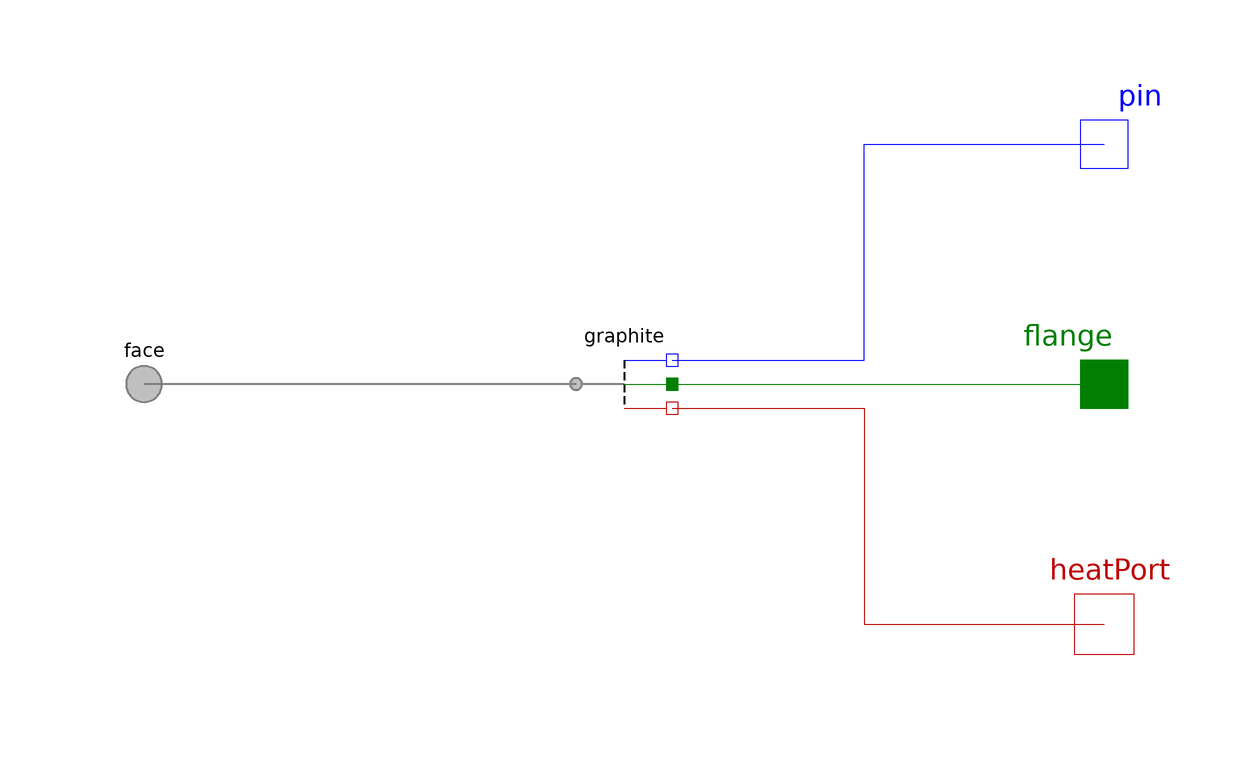

The component connection diagram of the Modelica model below, drawn from its own Placement and Line annotations.

model Conductor
        "<html>Adapter between <a href=\"modelica://Modelica\">Modelica</a> and the face connector of a <a href=\"modelica://FCSys.Assemblies.Cells.Cell\">Cell</a>, <a href=\"modelica://FCSys.Regions.Region\">Region</a>, or <a href=\"modelica://FCSys.Subregions.Subregion\">Subregion</a></html>, with only the graphite phase included"
        extends FCSys.Icons.Names.Top4;

        replaceable package GasMedium = Adapters.Media.CathodeGas
          constrainedby Modelica.Media.Interfaces.PartialMedium
          "Medium model for the gas" annotation (choicesAllMatching=true,
            Dialog(group="Material properties"));
        replaceable package LiquidMedium =
            Modelica.Media.Water.ConstantPropertyLiquidWater constrainedby
          Modelica.Media.Interfaces.PartialMedium "Medium model for the liquid"
          annotation (choicesAllMatching=true, Dialog(group=
                "Material properties"));

        Connectors.FaceBus face
          "Multi-species connector for translational momentum and heat"
          annotation (Placement(transformation(extent={{-90,-10},{-70,10}}),
              iconTransformation(extent={{-90,-10},{-70,10}})));
        Modelica.Electrical.Analog.Interfaces.NegativePin pin
          "Modelica electrical pin" annotation (Placement(transformation(extent
                ={{70,30},{90,50}}), iconTransformation(extent={{70,30},{90,50}})));
        Modelica.Thermal.HeatTransfer.Interfaces.HeatPort_b heatPort
          "Modelica heat port" annotation (Placement(transformation(extent={{70,
                  -50},{90,-30}}), iconTransformation(extent={{70,-50},{90,-30}})));

        Phases.Graphite graphite "Graphite subadapter"
          annotation (Placement(transformation(extent={{-10,-10},{10,10}})));

        Modelica.Mechanics.Translational.Interfaces.Flange_a flange[Axis]
          "Modelica translational flanges" annotation (Placement(transformation(
                extent={{70,-10},{90,10}}), iconTransformation(extent={{70,-10},
                  {90,10}})));

      equation
        connect(graphite.face, face.graphite) annotation (Line(
            points={{-8,6.10623e-16},{-40,6.10623e-16},{-40,5.55112e-16},{-80,
                5.55112e-16}},
            color={127,127,127},
            smooth=Smooth.None,
            thickness=0.5));

        connect(graphite.pin, pin) annotation (Line(
            points={{8,4},{40,4},{40,40},{80,40}},
            color={0,0,255},
            smooth=Smooth.None));
        connect(graphite.heatPort, heatPort) annotation (Line(
            points={{8,-4},{40,-4},{40,-40},{80,-40}},
            color={191,0,0},
            smooth=Smooth.None));
        connect(graphite.flange, flange) annotation (Line(
            points={{8,6.10623e-16},{24,6.10623e-16},{24,0},{40,0},{40,
                5.55112e-16},{80,5.55112e-16}},
            color={0,127,0},
            smooth=Smooth.None));

        annotation (Icon(graphics={Line(
                      points={{0,40},{0,-40}},
                      color={0,0,0},
                      smooth=Smooth.None,
                      pattern=LinePattern.Dash,
                      thickness=0.5),Line(
                      points={{0,0},{-80,0}},
                      color={127,127,127},
                      smooth=Smooth.None,
                      thickness=0.5),Line(
                      points={{0,40},{80,40}},
                      color={0,0,255},
                      smooth=Smooth.None),Line(
                      points={{0,-40},{80,-40}},
                      color={191,0,0},
                      smooth=Smooth.None),Line(
                      points={{0,0},{70,0}},
                      color={0,127,0},
                      smooth=Smooth.None)}), Diagram(graphics));
      end Conductor;